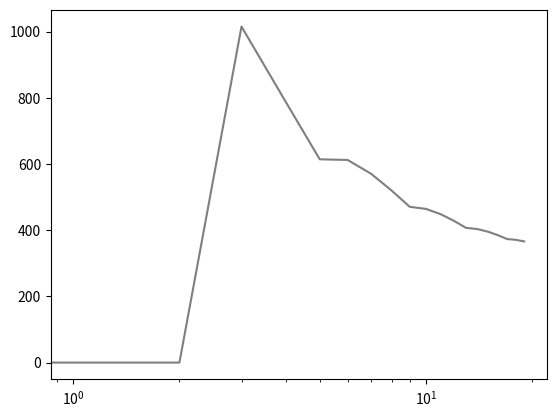

The matplotlib source for this figure:
# -*- coding: utf-8 -*-

from numpy import * # importation du module numpy
from numpy.linalg import *  # importation du module numpy.linalg
from numpy.random import *
from matplotlib.pyplot import *
from mpl_toolkits.mplot3d import Axes3D

#Calcul l'erreur en faisant varier Ns

def Ud(x):
  y = sin(2*pi*x)*sinh(2*pi)
  return y

# Fonction définissant la solution exacte de l'équation

def solex(x, y):
  z = sin(2*pi*x)*sinh(2*pi*y)
  return z

def solver(Ns):
    # Maillage

    h = 1./(Ns + 1)
    X = linspace(0,1,Ns+2)
    Xh = X[1:Ns+1]

    # Matrice du système linéaire

    A = -1*(diag(ones(Ns*Ns-3),3) + diag(ones(Ns*Ns-3),-3))

    B = 4*eye(Ns) -1*(diag(ones(Ns-1),1) + diag(ones(Ns-1),-1))

    for i in arange(0,Ns):
      A[Ns*i:Ns*i+Ns,Ns*i:Ns*i+Ns] = B
    # Second membre
    
    b = zeros(Ns*Ns)
    b[Ns*(Ns-1):Ns*Ns] = Ud(Xh)

    # Resolution du systeme lineaire

    A_inv = linalg.inv(A)
    Uh = solve(A_inv, b)
    
    #Mise en forme de la matrice Zh
    Zh = array( 0*Ud(X))
    for i in arange (0, Ns, 1):
      newrow = Uh[ i*(Ns):i*Ns+Ns]
      newrow =concatenate([[0], newrow, [0]])
      Zh = vstack([newrow, Zh])
    Zh = vstack([Ud(X), Zh])


    #Calcul du maillage
    coordX, coordY= np.meshgrid(X, flip(X,0))

    #Calcul de la solution exacte sur le maillage
    U = solex(coordX,coordY)

    #Calcul de l'erreur
    Err = amax(absolute(U-Zh))

    #fig = figure()
    #ax = Axes3D(fig, azim = 30, elev = 30)
    #ax.plot_surface(coordX, coordY, Zh, cmap = cm.jet)
    #ax.plot_surface(coordX, coordY, U, cmap = cm.jet)
    #fig.show()
    return Err

N = 20
E=zeros(N)
for i in arange(3, N,1):
    E[i]=solver(i)
    plot(i)
plot(linspace(0,N-1,N),E)
xscale('log')
show()
